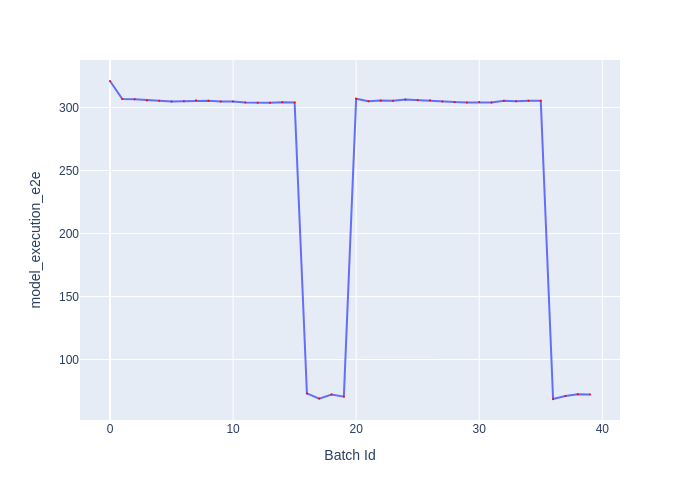

Source data for this figure (header and first rows):
Batch Id, model_execution_e2e
0, 321.1
1, 306.8
2, 306.6
3, 305.7
4, 305.4
5, 304.8
6, 305
7, 305.8
8, 305.4
9, 304.8
10, 304.8
11, 304.1
12, 303.8
13, 303.8
14, 304.3
15, 304
16, 73.1
17, 68.99
18, 72.16
19, 70.56
20, 306.9
21, 304.9
22, 305.5
23, 305.4
24, 306.4
25, 305.8
26, 305.7
27, 304.8
28, 304.4
29, 304.1
30, 304.3
31, 304.1
32, 305.4
33, 305
34, 305.4
35, 305.4
36, 68.67
37, 71.05
38, 72.39
39, 72.28
